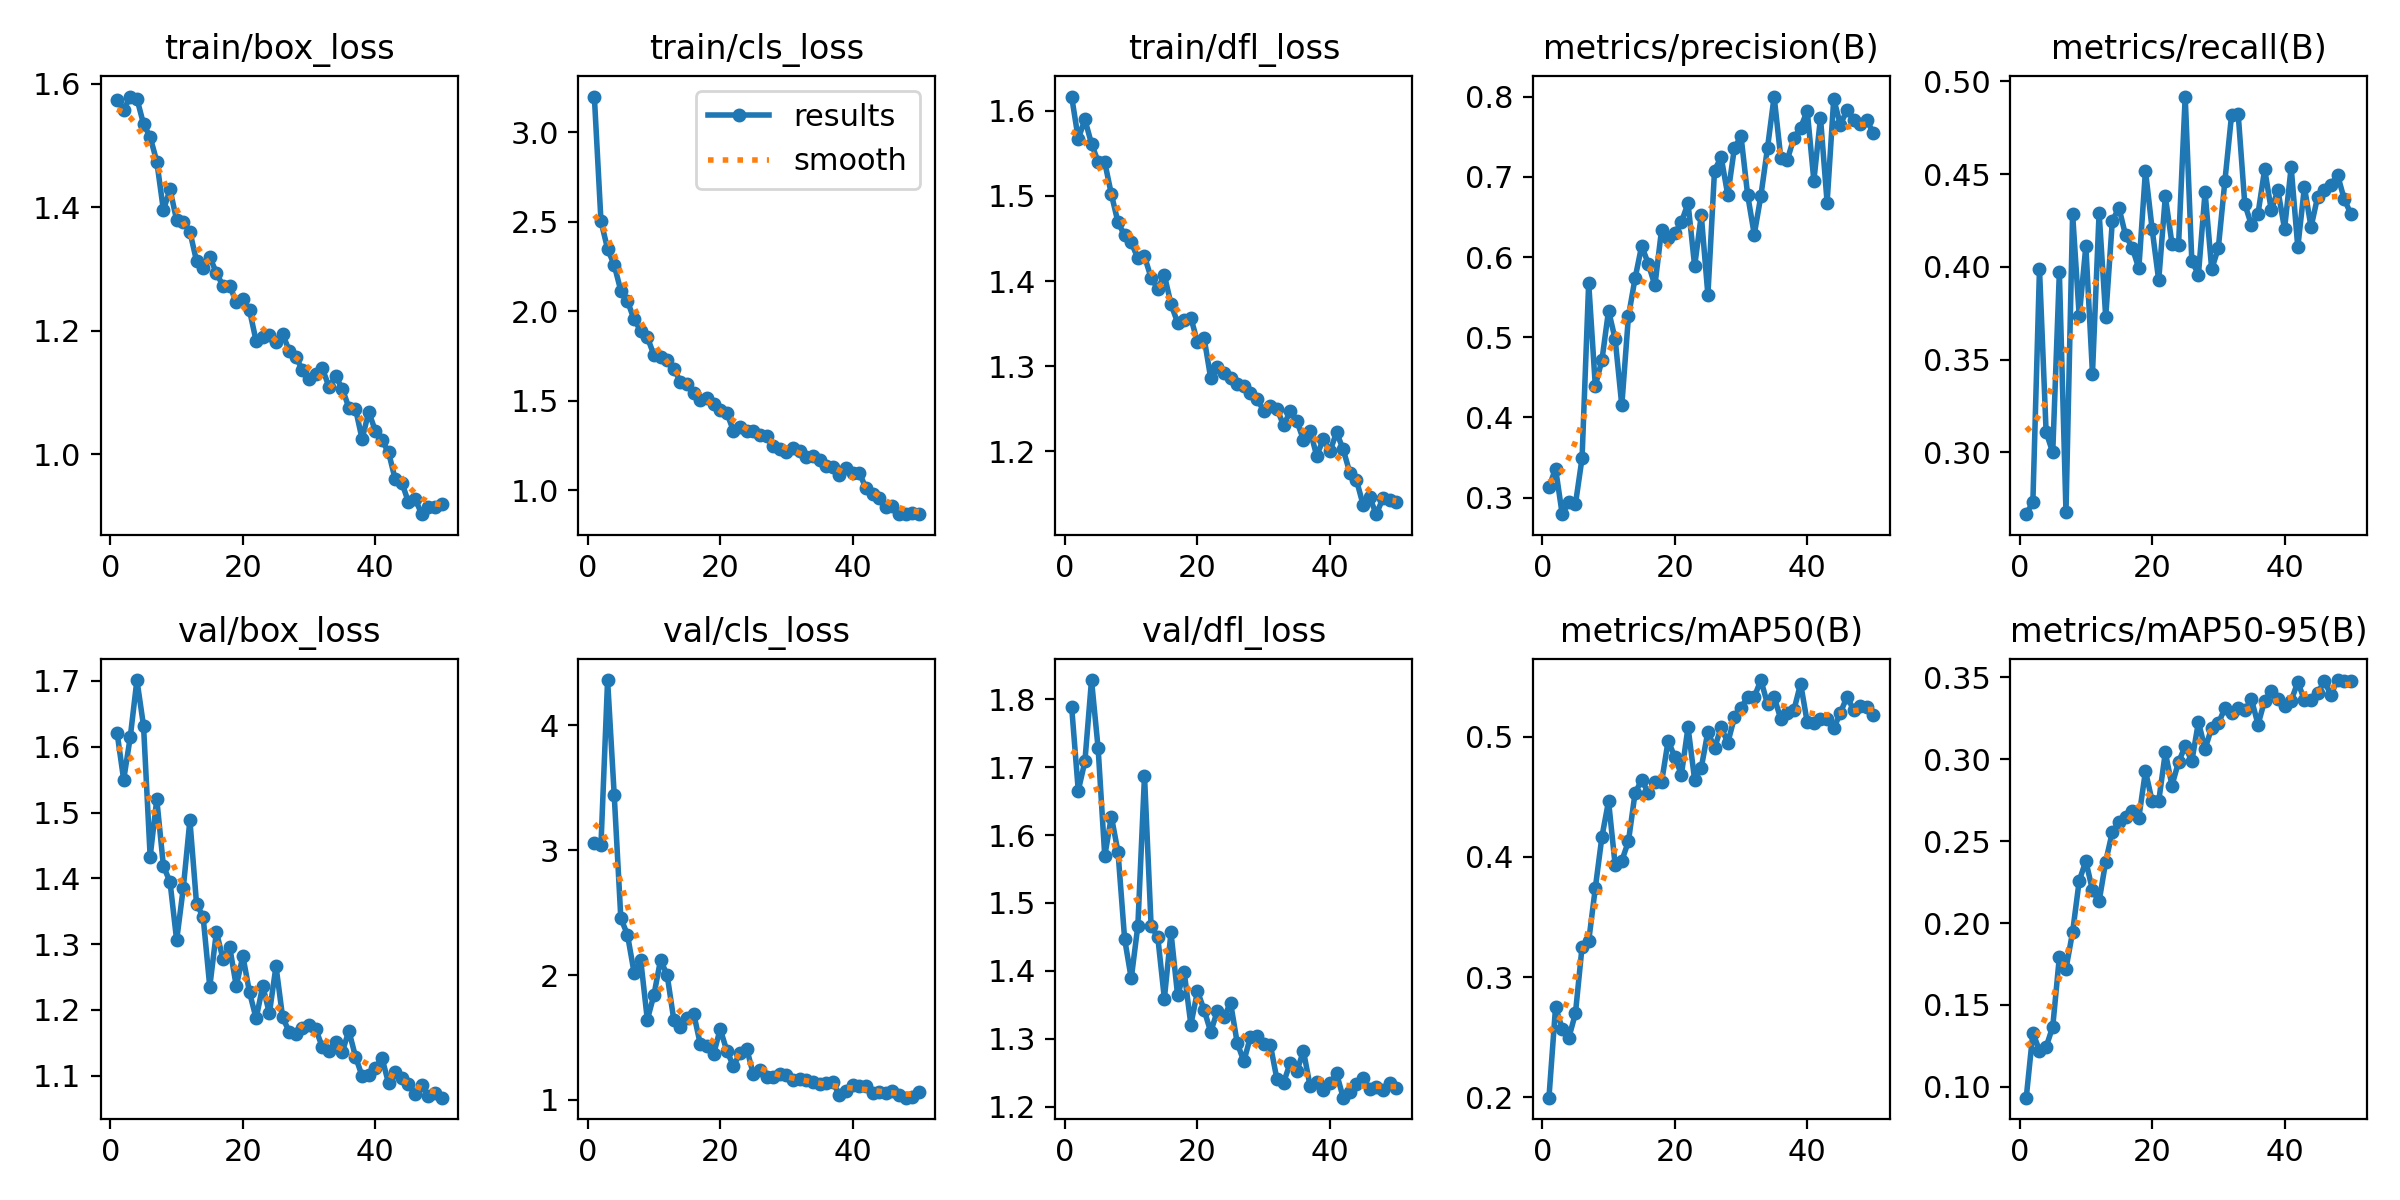

The data file committed next to this chart (first rows):
epoch, time, train/box_loss, train/cls_loss, train/dfl_loss, metrics/precision(B), metrics/recall(B), metrics/mAP50(B), metrics/mAP50-95(B), val/box_loss, val/cls_loss, val/dfl_loss, lr/pg0, lr/pg1, lr/pg2
1, 501.2, 1.573, 3.198, 1.616, 0.3128, 0.2666, 0.1998, 0.0934, 1.621, 3.06, 1.789, 0.0004125, 0.0004125, 0.0004125
2, 951.3, 1.558, 2.503, 1.567, 0.3364, 0.2731, 0.2753, 0.133, 1.55, 3.043, 1.665, 0.0008127, 0.0008127, 0.0008127
3, 1423, 1.58, 2.347, 1.59, 0.2794, 0.3989, 0.2572, 0.1221, 1.615, 4.363, 1.708, 0.001197, 0.001197, 0.001197
4, 1912, 1.576, 2.258, 1.561, 0.2942, 0.3109, 0.2496, 0.1244, 1.701, 3.443, 1.828, 0.001176, 0.001176, 0.001176
5, 2393, 1.535, 2.114, 1.54, 0.292, 0.2999, 0.2699, 0.1367, 1.632, 2.455, 1.728, 0.001151, 0.001151, 0.001151
6, 2881, 1.514, 2.056, 1.539, 0.3492, 0.3972, 0.3253, 0.1793, 1.433, 2.324, 1.569, 0.001126, 0.001126, 0.001126
7, 3405, 1.474, 1.954, 1.502, 0.5678, 0.2676, 0.3299, 0.1721, 1.52, 2.02, 1.627, 0.001102, 0.001102, 0.001102
8, 4006, 1.396, 1.891, 1.469, 0.4394, 0.4287, 0.3741, 0.1945, 1.419, 2.122, 1.575, 0.001077, 0.001077, 0.001077
9, 4594, 1.429, 1.855, 1.454, 0.4715, 0.3733, 0.4168, 0.2259, 1.394, 1.642, 1.447, 0.001052, 0.001052, 0.001052
10, 5169, 1.379, 1.755, 1.445, 0.5332, 0.4112, 0.4464, 0.2379, 1.306, 1.842, 1.389, 0.001027, 0.001027, 0.001027
11, 5636, 1.377, 1.746, 1.427, 0.4975, 0.3424, 0.3931, 0.22, 1.385, 2.123, 1.467, 0.001002, 0.001002, 0.001002
12, 6083, 1.361, 1.728, 1.429, 0.415, 0.4293, 0.3969, 0.2132, 1.488, 1.997, 1.687, 0.0009778, 0.0009778, 0.0009778
13, 6534, 1.313, 1.677, 1.404, 0.526, 0.3729, 0.4129, 0.2376, 1.362, 1.64, 1.466, 0.000953, 0.000953, 0.000953
14, 7026, 1.301, 1.607, 1.391, 0.5733, 0.4249, 0.4529, 0.2556, 1.341, 1.583, 1.45, 0.0009283, 0.0009283, 0.0009283
15, 7514, 1.319, 1.596, 1.407, 0.6139, 0.4318, 0.4642, 0.2616, 1.235, 1.658, 1.359, 0.0009035, 0.0009035, 0.0009035
16, 8002, 1.294, 1.545, 1.373, 0.5916, 0.417, 0.4533, 0.2647, 1.319, 1.692, 1.456, 0.0008787, 0.0008787, 0.0008787
17, 8480, 1.272, 1.504, 1.351, 0.5645, 0.4103, 0.4624, 0.2685, 1.277, 1.446, 1.364, 0.000854, 0.000854, 0.000854
18, 8927, 1.273, 1.518, 1.354, 0.6338, 0.3992, 0.4619, 0.2643, 1.296, 1.435, 1.398, 0.0008293, 0.0008293, 0.0008293
19, 9440, 1.246, 1.484, 1.357, 0.6239, 0.4519, 0.4968, 0.2928, 1.236, 1.364, 1.321, 0.0008045, 0.0008045, 0.0008045
20, 9883, 1.251, 1.446, 1.328, 0.6297, 0.4206, 0.483, 0.2746, 1.282, 1.568, 1.37, 0.0007797, 0.0007797, 0.0007797
21, 10340, 1.233, 1.433, 1.333, 0.6435, 0.3927, 0.4685, 0.2744, 1.227, 1.394, 1.342, 0.000755, 0.000755, 0.000755
22, 10793, 1.183, 1.331, 1.286, 0.6671, 0.438, 0.5079, 0.3042, 1.187, 1.271, 1.31, 0.0007302, 0.0007302, 0.0007302
23, 11266, 1.191, 1.354, 1.299, 0.5887, 0.4125, 0.464, 0.284, 1.236, 1.376, 1.341, 0.0007055, 0.0007055, 0.0007055
24, 11766, 1.194, 1.329, 1.292, 0.6522, 0.412, 0.4742, 0.2985, 1.195, 1.411, 1.332, 0.0006808, 0.0006808, 0.0006808
25, 12274, 1.182, 1.331, 1.286, 0.5527, 0.4919, 0.5043, 0.3079, 1.266, 1.206, 1.353, 0.000656, 0.000656, 0.000656
26, 12782, 1.195, 1.31, 1.28, 0.7078, 0.4032, 0.4903, 0.2989, 1.189, 1.238, 1.294, 0.0006312, 0.0006312, 0.0006312
27, 13267, 1.167, 1.305, 1.277, 0.7247, 0.3958, 0.508, 0.3228, 1.167, 1.182, 1.267, 0.0006065, 0.0006065, 0.0006065
28, 13720, 1.158, 1.249, 1.269, 0.6773, 0.4404, 0.4948, 0.3064, 1.163, 1.187, 1.303, 0.0005818, 0.0005818, 0.0005818
29, 14203, 1.136, 1.231, 1.262, 0.7357, 0.3987, 0.516, 0.3193, 1.172, 1.208, 1.304, 0.000557, 0.000557, 0.000557
30, 14699, 1.122, 1.213, 1.248, 0.7506, 0.4101, 0.5238, 0.3219, 1.176, 1.199, 1.292, 0.0005322, 0.0005322, 0.0005322
31, 15158, 1.129, 1.235, 1.254, 0.6775, 0.4465, 0.5331, 0.3313, 1.171, 1.157, 1.291, 0.0005075, 0.0005075, 0.0005075
32, 15620, 1.139, 1.218, 1.25, 0.628, 0.4818, 0.5329, 0.3286, 1.143, 1.165, 1.24, 0.0004827, 0.0004827, 0.0004827
33, 16103, 1.109, 1.186, 1.231, 0.6763, 0.4825, 0.5471, 0.3316, 1.137, 1.159, 1.235, 0.000458, 0.000458, 0.000458
34, 16608, 1.126, 1.194, 1.247, 0.7361, 0.4338, 0.5272, 0.33, 1.152, 1.14, 1.264, 0.0004332, 0.0004332, 0.0004332
35, 17112, 1.106, 1.172, 1.236, 0.8, 0.4226, 0.5331, 0.3367, 1.136, 1.126, 1.252, 0.0004085, 0.0004085, 0.0004085
36, 17775, 1.076, 1.133, 1.214, 0.7239, 0.4288, 0.5147, 0.3213, 1.168, 1.139, 1.282, 0.0003837, 0.0003837, 0.0003837
37, 18270, 1.074, 1.131, 1.224, 0.7215, 0.4527, 0.5197, 0.3359, 1.129, 1.14, 1.23, 0.000359, 0.000359, 0.000359
38, 18918, 1.024, 1.088, 1.195, 0.7488, 0.4305, 0.5224, 0.3417, 1.099, 1.041, 1.236, 0.0003343, 0.0003343, 0.0003343
39, 19578, 1.068, 1.125, 1.214, 0.7613, 0.4414, 0.5442, 0.337, 1.101, 1.073, 1.224, 0.0003095, 0.0003095, 0.0003095
40, 20142, 1.038, 1.099, 1.2, 0.7822, 0.4205, 0.512, 0.3328, 1.111, 1.121, 1.234, 0.0002848, 0.0002848, 0.0002848
41, 20726, 1.023, 1.099, 1.222, 0.6952, 0.4538, 0.5117, 0.3358, 1.127, 1.112, 1.249, 0.00026, 0.00026, 0.00026
42, 21223, 1.003, 1.013, 1.202, 0.7735, 0.4106, 0.5144, 0.3472, 1.088, 1.108, 1.213, 0.0002352, 0.0002352, 0.0002352
43, 21780, 0.9593, 0.9784, 1.175, 0.6678, 0.443, 0.5147, 0.3362, 1.105, 1.055, 1.222, 0.0002105, 0.0002105, 0.0002105
44, 22258, 0.9539, 0.9545, 1.167, 0.7972, 0.4215, 0.5069, 0.3363, 1.096, 1.064, 1.234, 0.0001857, 0.0001857, 0.0001857
45, 22702, 0.9222, 0.9083, 1.138, 0.7647, 0.4379, 0.5197, 0.3406, 1.087, 1.059, 1.242, 0.000161, 0.000161, 0.000161
46, 23155, 0.9279, 0.9138, 1.146, 0.7833, 0.4415, 0.5332, 0.3477, 1.072, 1.068, 1.227, 0.0001363, 0.0001363, 0.0001363
47, 23623, 0.9027, 0.8689, 1.126, 0.7711, 0.4441, 0.5223, 0.3395, 1.086, 1.039, 1.229, 0.0001115, 0.0001115, 0.0001115
48, 24129, 0.9137, 0.8669, 1.145, 0.7657, 0.4498, 0.5257, 0.3484, 1.069, 1.018, 1.224, 8.675e-05, 8.675e-05, 8.675e-05
49, 24654, 0.9146, 0.872, 1.143, 0.7707, 0.4366, 0.5244, 0.3478, 1.074, 1.025, 1.234, 6.2e-05, 6.2e-05, 6.2e-05
50, 25174, 0.9195, 0.8694, 1.141, 0.7541, 0.4287, 0.5184, 0.3477, 1.067, 1.067, 1.228, 3.725e-05, 3.725e-05, 3.725e-05
